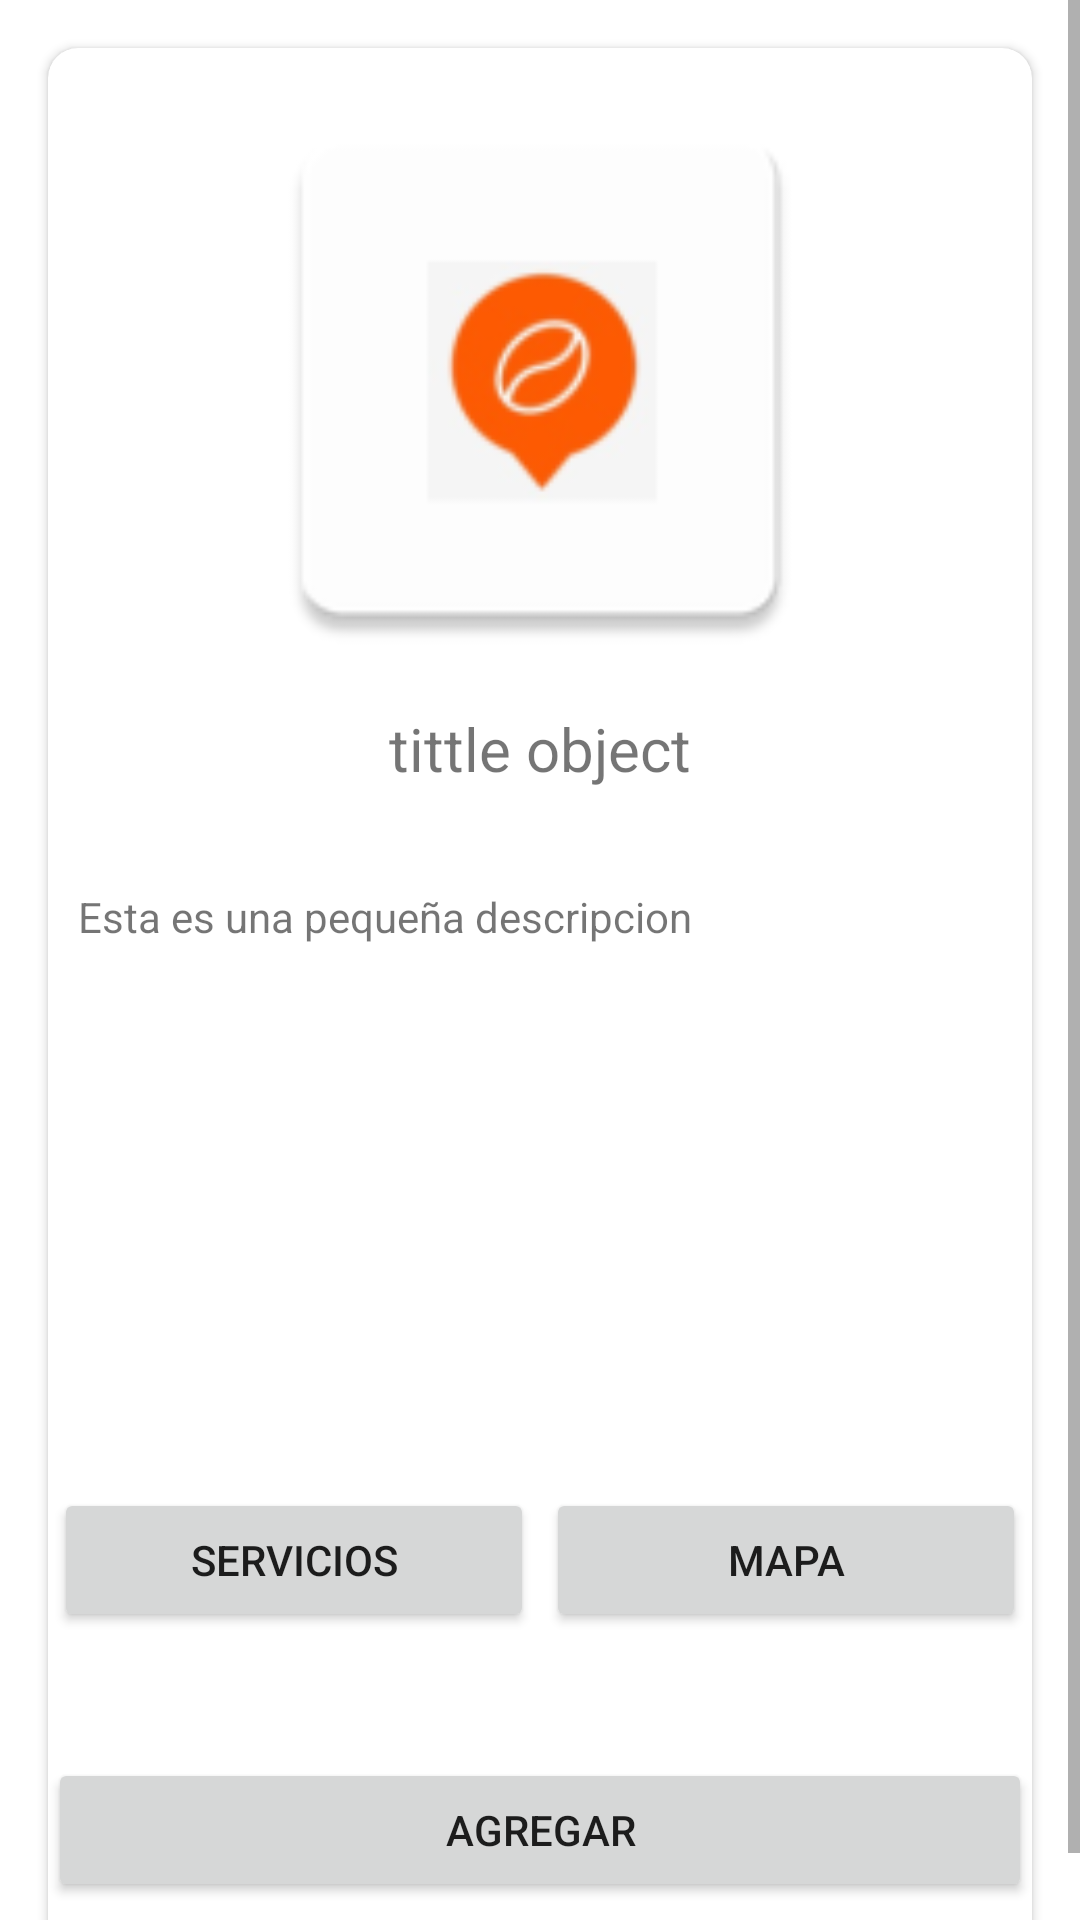

Layout XML and referenced resources for this Android screen:
<!-- AndroidManifest.xml: application theme Theme.AppSenaSoft -->
<!-- res/layout/activity_view_object.xml -->
<?xml version="1.0" encoding="utf-8"?>
<androidx.constraintlayout.widget.ConstraintLayout xmlns:android="http://schemas.android.com/apk/res/android"
    xmlns:app="http://schemas.android.com/apk/res-auto"
    xmlns:tools="http://schemas.android.com/tools"
    android:layout_width="match_parent"
    android:layout_height="match_parent"
    xmlns:hwads="http://schemas.android.com/apk/res-auto"
    android:background="@color/white"
    tools:context=".ui.viewObject.ViewObjectActivity">

    <ScrollView
        android:id="@+id/scrollView2"
        android:layout_width="match_parent"
        android:layout_height="match_parent"
        app:layout_constraintEnd_toEndOf="parent"
        app:layout_constraintTop_toTopOf="parent">

        <androidx.cardview.widget.CardView
            android:layout_width="match_parent"
            android:layout_height="match_parent"
            android:layout_marginLeft="16dp"
            android:layout_marginTop="16dp"
            android:layout_marginRight="16dp"
            android:layout_marginBottom="16dp"
            app:cardCornerRadius="10dp">

            <ImageView
                android:id="@+id/ivLogoVi"
                android:layout_width="match_parent"
                android:layout_height="200dp"
                android:layout_marginTop="10dp"
                android:src="@mipmap/ic_launcher" />
            
            <TextView
                android:id="@+id/tittle_object"
                android:layout_width="match_parent"
                android:layout_height="wrap_content"
                android:layout_marginStart="15dp"
                android:layout_marginTop="220dp"
                android:layout_marginEnd="15dp"
                android:gravity="center"
                android:text="tittle object"
                android:textSize="20sp"
                app:layout_constraintEnd_toEndOf="parent"
                app:layout_constraintStart_toStartOf="parent"
                app:layout_constraintTop_toTopOf="parent" />

            <TextView
                android:id="@+id/tvDescripcionVi"
                android:layout_width="match_parent"
                android:layout_height="200dp"
                android:layout_marginLeft="10dp"
                android:layout_marginTop="280dp"
                android:layout_marginRight="10dp"
                android:text="Esta es una pequeña descripcion" />

            <LinearLayout
                android:layout_width="match_parent"
                android:layout_height="wrap_content"
                android:layout_marginTop="480dp"
                android:gravity="center"
                android:orientation="horizontal">

                <Button
                    android:id="@+id/buttonServices"
                    android:layout_width="160dp"
                    android:layout_height="wrap_content"
                    android:layout_marginRight="2dp"
                    android:onClick="onClick"
                    android:text="Servicios"
                    app:cornerRadius="20dp" />

                <Button
                    android:id="@+id/buttonContant"
                    android:layout_width="160dp"
                    android:layout_height="wrap_content"
                    android:layout_marginLeft="2dp"
                    android:onClick="onClick"
                    android:text="Mapa"
                    app:cornerRadius="20dp" />
            </LinearLayout>

            <LinearLayout
                android:id="@+id/layoutLinera"
                android:layout_width="match_parent"
                android:layout_height="wrap_content"
                android:layout_marginTop="560dp"
                android:orientation="vertical">

                <FrameLayout
                    android:id="@+id/fragments_replace"
                    android:layout_width="match_parent"
                    android:layout_height="wrap_content"
                    android:layout_marginBottom="10dp" />

                <Button
                    android:id="@+id/btnAgregar"
                    android:layout_width="match_parent"
                    android:layout_height="wrap_content"
                    android:layout_marginBottom="10dp"
                    android:text="Agregar"

                    />

                <com.huawei.hms.ads.banner.BannerView
                    android:id="@+id/hw_banner_view"
                    android:layout_width="match_parent"
                    android:layout_height="wrap_content"
                    hwads:adId="testw6vs28auh3"
                    hwads:bannerSize="BANNER_SIZE_360_57" />


            </LinearLayout>
        </androidx.cardview.widget.CardView>

    </ScrollView>

</androidx.constraintlayout.widget.ConstraintLayout>
<!-- resources referenced by this layout -->
<resources>
  <color name="white">#FFFFFFFF</color>
  <!-- mipmap ic_launcher: png bitmap (mipmap-hdpi, 2066 bytes) -->
  <style name="Theme.AppSenaSoft" parent="Theme.MaterialComponents.DayNight.DarkActionBar">
          
          <item name="colorPrimary">#FF5B03</item>
          <item name="colorPrimaryVariant">#FF5B03</item>
          <item name="colorOnPrimary">@color/white</item>
          
          <item name="colorSecondary">@color/teal_200</item>
          <item name="colorSecondaryVariant">@color/teal_700</item>
          <item name="colorOnSecondary">@color/black</item>
          
          <item name="android:statusBarColor" tools:targetApi="l">?attr/colorPrimaryVariant</item>
          
      </style>
  <color name="teal_200">#FF03DAC5</color>
  <color name="teal_700">#FF018786</color>
  <color name="black">#FF000000</color>
</resources>
